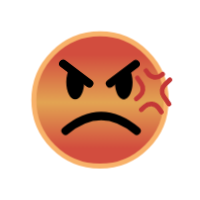
t = 0.00 s
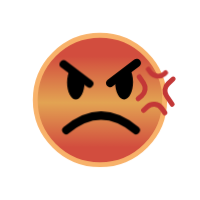
t = 0.09 s
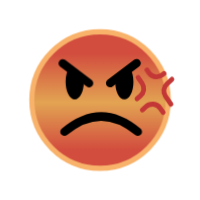
t = 0.18 s
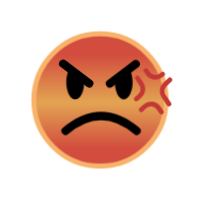
t = 0.27 s
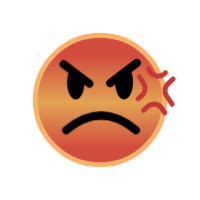
t = 0.36 s
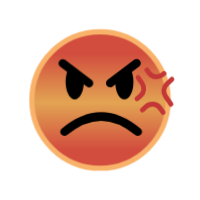
t = 0.44 s

The animated SVG that drew these frames (rendered in a browser with its animation timeline set to each time). Animation: 1 CSS @keyframes rule; one cycle of 0.53 s, repeats indefinitely.

<?xml version="1.0" encoding="utf-8"?>
<svg viewBox="0 0 100 100" xmlns="http://www.w3.org/2000/svg" style="height: 100%; width: 100%; background: none; shape-rendering: auto;" width="200px" height="200px"><g class="ldl-scale" style="transform-origin: 50% 50%; transform: rotate(0deg) scale(0.8, 0.8);"><g class="ldl-ani"><linearGradient y2="79.344" x2="50" y1="22.624" x1="50" gradientUnits="userSpaceOnUse" id="a"><stop stop-color="#f5e6c8" offset="0" style="stop-color: rgb(210, 77, 62);"></stop><stop stop-color="#f8c788" offset=".509" style="stop-color: rgb(227, 164, 83);"></stop><stop stop-color="#f5e6c8" offset="1" style="stop-color: rgb(210, 77, 62);"></stop></linearGradient><g class="ldl-layer"><g class="ldl-ani" style="transform-origin: 50px 50px; transform: scale(1); animation: 0.265957s linear -0.146277s infinite normal forwards running beat-c0baa501-5212-446c-96a5-737d4f144c12;"><circle stroke-miterlimit="10" stroke-width="3" stroke="#f8b26a" fill="url(#a)" r="40" cy="50" cx="50" style="stroke: rgb(248, 178, 106);"></circle></g></g><g class="ldl-layer"><g class="ldl-ani" style="transform-origin: 50px 50px; transform: scale(1); animation: 0.265957s linear -0.159574s infinite normal forwards running beat-c0baa501-5212-446c-96a5-737d4f144c12;"><path stroke-miterlimit="10" stroke-linejoin="round" stroke-linecap="round" stroke-width="5" stroke="#000" fill="none" d="M29 68.75c14.444-12.111 28.889-12.111 43.333 0" style=""></path></g></g><g class="ldl-layer"><g class="ldl-ani"><g><g class="ldl-layer"><g class="ldl-ani" style="transform-origin: 50px 50px; transform: scale(1); animation: 0.265957s linear -0.172872s infinite normal forwards running beat-c0baa501-5212-446c-96a5-737d4f144c12;"><path d="M40.301 37.513a20.7 20.7 0 0 1 .059 1.57c0 5.845-2.435 10.583-5.44 10.583-3.004 0-5.44-4.738-5.44-10.583 0-3.313.782-6.27 2.007-8.211" style=""></path></g></g><g class="ldl-layer"><g class="ldl-ani" style="transform-origin: 50px 50px; transform: scale(1); animation: 0.265957s linear -0.18617s infinite normal forwards running beat-c0baa501-5212-446c-96a5-737d4f144c12;"><path d="M27.591 27.935L43.45 39.886" stroke-miterlimit="10" stroke-linejoin="round" stroke-linecap="round" stroke-width="5" stroke="#000" fill="none" style=""></path></g></g></g></g></g><g class="ldl-layer"><g class="ldl-ani"><g><g class="ldl-layer"><g class="ldl-ani" style="transform-origin: 50px 50px; transform: scale(1); animation: 0.265957s linear -0.199468s infinite normal forwards running beat-c0baa501-5212-446c-96a5-737d4f144c12;"><path d="M59.199 37.513a20.7 20.7 0 0 0-.059 1.57c0 5.845 2.435 10.583 5.44 10.583 3.004 0 5.44-4.738 5.44-10.583 0-3.313-.782-6.27-2.007-8.211" style=""></path></g></g><g class="ldl-layer"><g class="ldl-ani" style="transform-origin: 50px 50px; transform: scale(1); animation: 0.265957s linear -0.212766s infinite normal forwards running beat-c0baa501-5212-446c-96a5-737d4f144c12;"><path d="M71.909 27.935L56.05 39.886" stroke-miterlimit="10" stroke-linejoin="round" stroke-linecap="round" stroke-width="5" stroke="#000" fill="none" style=""></path></g></g></g></g></g><g class="ldl-layer"><g class="ldl-ani"><g><g class="ldl-layer"><g class="ldl-ani" style="transform-origin: 50px 50px; transform: scale(1); animation: 0.265957s linear -0.226064s infinite normal forwards running beat-c0baa501-5212-446c-96a5-737d4f144c12;"><path stroke-miterlimit="10" stroke-linejoin="round" stroke-linecap="round" stroke-width="2.926" stroke="#c33737" fill="none" d="M87.904 57.43l-1.717-2.495c-1.97-2.862-6.025-3.3-8.561-.924l-2.08 1.949" style="stroke: rgb(195, 55, 55);"></path></g></g><g class="ldl-layer"><g class="ldl-ani" style="transform-origin: 50px 50px; transform: scale(1); animation: 0.265957s linear -0.239362s infinite normal forwards running beat-c0baa501-5212-446c-96a5-737d4f144c12;"><path stroke-miterlimit="10" stroke-linejoin="round" stroke-linecap="round" stroke-width="2.926" stroke="#c33737" fill="none" d="M73.088 36.333l2.462 3.578a5.678 5.678 0 0 1-.977 7.526l-2.133 1.832" style="stroke: rgb(195, 55, 55);"></path></g></g><g class="ldl-layer"><g class="ldl-ani" style="transform-origin: 50px 50px; transform: scale(1); animation: 0.265957s linear -0.25266s infinite normal forwards running beat-c0baa501-5212-446c-96a5-737d4f144c12;"><path stroke-miterlimit="10" stroke-linejoin="round" stroke-linecap="round" stroke-width="2.926" stroke="#c33737" fill="none" d="M78.614 31.737l1.125 1.645a5.68 5.68 0 0 0 8.388 1.102l.744-.639" style="stroke: rgb(195, 55, 55);"></path></g></g><g class="ldl-layer"><g class="ldl-ani" style="transform-origin: 50px 50px; transform: scale(1); animation: 0.265957s linear -0.265957s infinite normal forwards running beat-c0baa501-5212-446c-96a5-737d4f144c12;"><path stroke-miterlimit="10" stroke-linejoin="round" stroke-linecap="round" stroke-width="2.926" stroke="#c33737" fill="none" d="M93.134 52.542l-3.35-4.898a5.678 5.678 0 0 1 .804-7.349l3.111-2.916" style="stroke: rgb(195, 55, 55);"></path></g></g></g></g></g><metadata xmlns:d="https://loading.io/stock/">
<d:name>upset</d:name>
<d:tags>upset,angry,dislike,disagree,sad,hate,pissed off,annoy,sulk,mad,wrath</d:tags>
<d:license>by</d:license>
<d:slug>cwna09</d:slug>
</metadata></g></g><style id="beat-c0baa501-5212-446c-96a5-737d4f144c12" data-anikit="">@keyframes beat-c0baa501-5212-446c-96a5-737d4f144c12
{
  0% {
    animation-timing-function: cubic-bezier(0.0369,0.1729,-1.1961,1);
    transform: scale(1);
  }
  19% {
    animation-timing-function: cubic-bezier(1.0998,0.0127,0.9075,0.6934);
    transform: scale(1.07);
  }
  37% {
    animation-timing-function: cubic-bezier(0.2635,0.9581,0.415,1);
    transform: scale(1.03969);
  }
  48% {
    animation-timing-function: cubic-bezier(1.0124,0.0192,0.8801,0.6626);
    transform: scale(1.04431);
  }
  60% {
    animation-timing-function: cubic-bezier(0.2847,1.0104,0.5015,1);
    transform: scale(1.0259);
  }
  67% {
    animation-timing-function: cubic-bezier(0.9712,0.0296,0.8485,0.6304);
    transform: scale(1.02807);
  }
  75% {
    animation-timing-function: cubic-bezier(0.2933,1.1216,0.5479,1);
    transform: scale(1.01659);
  }
  80% {
    animation-timing-function: cubic-bezier(1.3253,0.0663,0.3113,1.7576);
    transform: scale(1.01778);
  }
  85% {
    animation-timing-function: cubic-bezier(0.3031,1.0824,0.6174,1);
    transform: scale(1.01078);
  }
  88% {
    animation-timing-function: cubic-bezier(0.8577,0.0715,0.5162,1.2419);
    transform: scale(1.0112700000000001);
  }
  92% {
    animation-timing-function: cubic-bezier(0.3208,Infinity,0.6792,Infinity);
    transform: scale(1.00707);
  }
  97% {
    animation-timing-function: cubic-bezier(0.8585,0,0.8481,0.4937);
    transform: scale(1.00448);
  }
  98% {
    animation-timing-function: cubic-bezier(0.8417,0.773,0.5161,-0.9752);
    transform: scale(1.00343);
  }
  100% {
    transform: scale(1);
  }
}</style><!-- [ldio] generated by https://loading.io/ --></svg>
